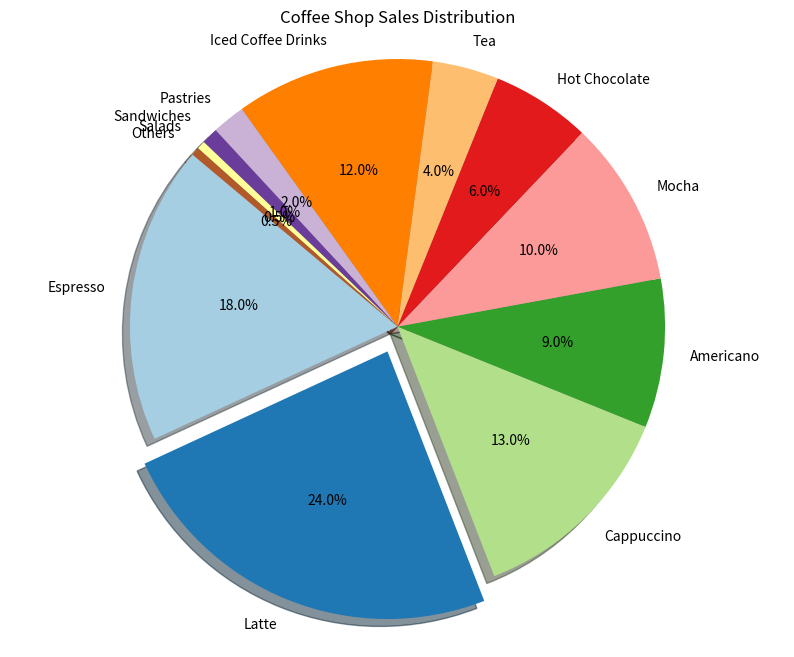

This chart was generated by the following Python code:

import matplotlib.pyplot as plt

# Your provided data
data = [
    {'MenuItem': 'Espresso', 'Sales Percentage': 18.0},
    {'MenuItem': 'Latte', 'Sales Percentage': 24.0},
    {'MenuItem': 'Cappuccino', 'Sales Percentage': 13.0},
    {'MenuItem': 'Americano', 'Sales Percentage': 9.0},
    {'MenuItem': 'Mocha', 'Sales Percentage': 10.0},
    {'MenuItem': 'Hot Chocolate', 'Sales Percentage': 6.0},
    {'MenuItem': 'Tea', 'Sales Percentage': 4.0},
    {'MenuItem': 'Iced Coffee Drinks', 'Sales Percentage': 12.0},
    {'MenuItem': 'Pastries', 'Sales Percentage': 2.0},
    {'MenuItem': 'Sandwiches', 'Sales Percentage': 1.0},
    {'MenuItem': 'Salads', 'Sales Percentage': 0.5},
    {'MenuItem': 'Others', 'Sales Percentage': 0.5}
]

# Preparing data for pie chart
labels = [item['MenuItem'] for item in data]
sizes = [item['Sales Percentage'] for item in data]

# Define exploding the slices (i.e. 'pop out' the first slice)
explode = [0.1 if i == labels.index('Latte') else 0 for i in range(len(labels))]

# Define colors for each slice
colors = plt.cm.Paired(range(len(labels)))

# Plotting the pie chart
plt.figure(figsize=(10, 8))  # Set the figure size
plt.pie(sizes, explode=explode, labels=labels, colors=colors, autopct='%1.1f%%', shadow=True, startangle=140)
plt.axis('equal')  # Equal aspect ratio ensures that pie is drawn as a circle.
plt.title('Coffee Shop Sales Distribution')
plt.show()
